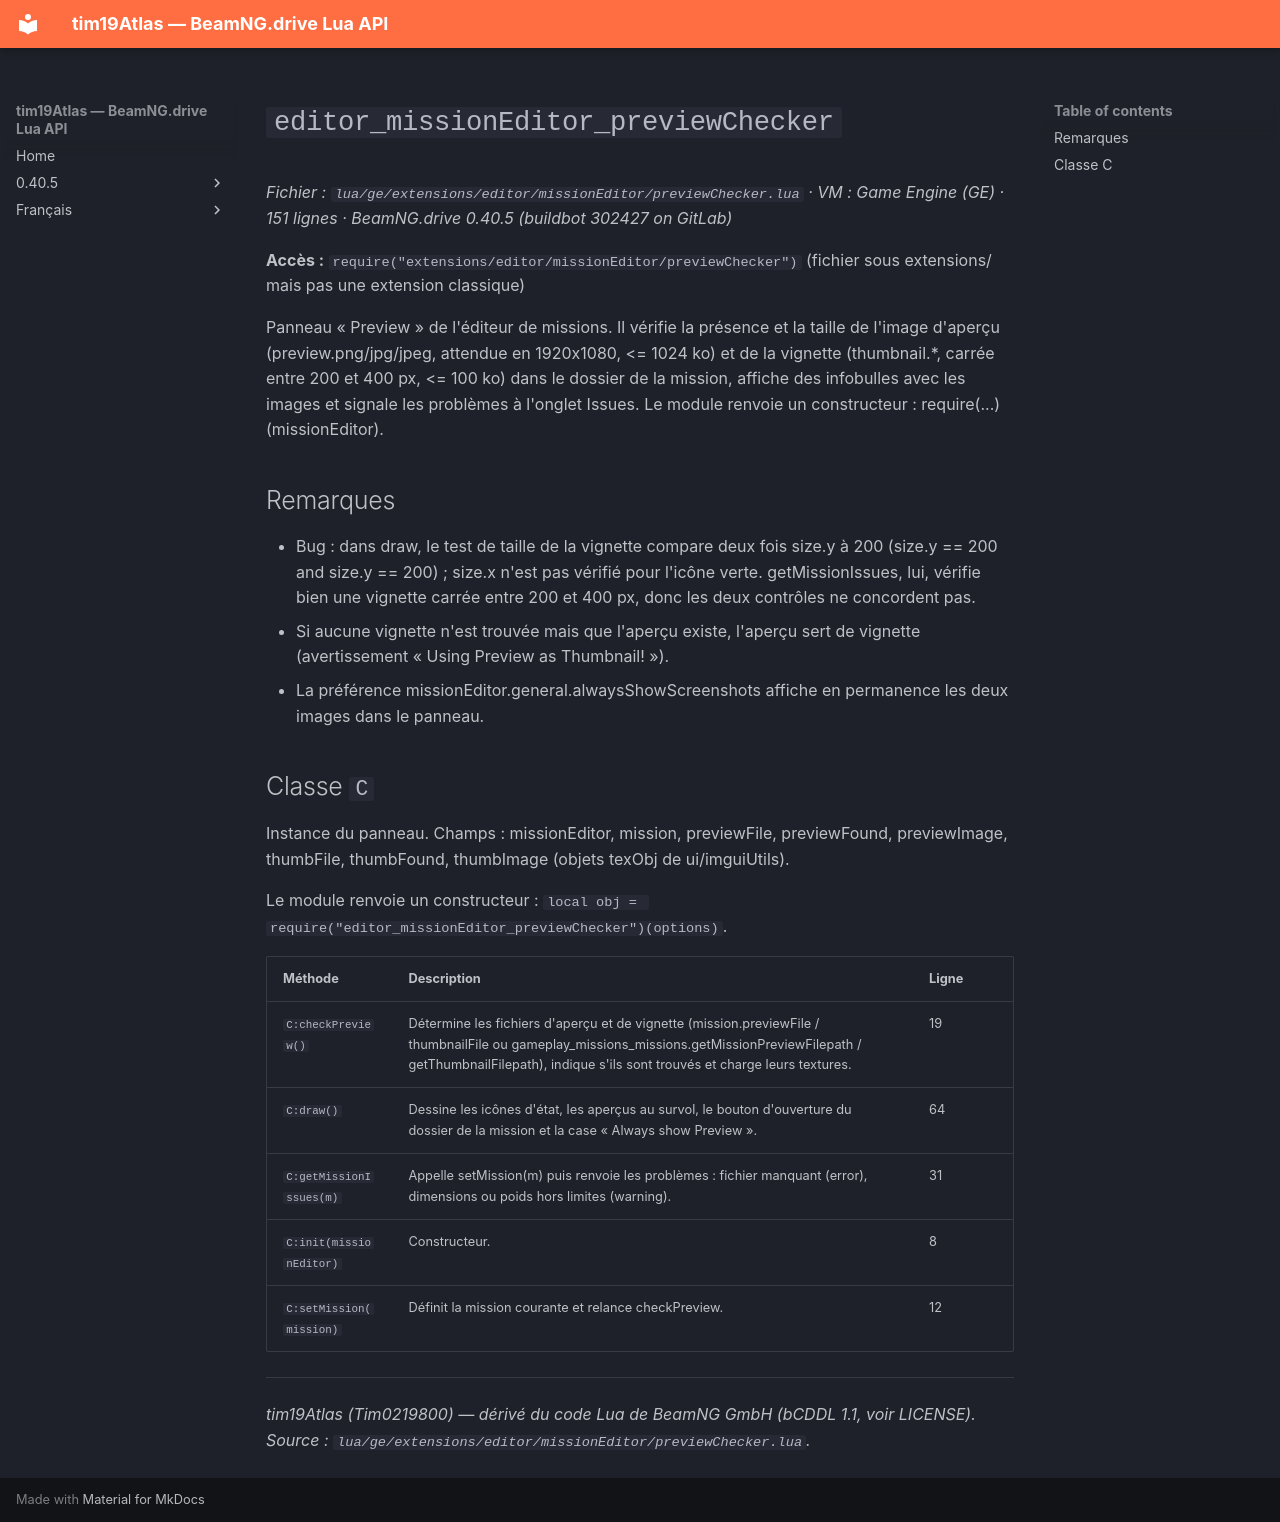

repository: Tim0219800/beamng-lua-atlas · page: fr/0.40.5/ge/extensions/editor/missionEditor/previewChecker.html · generator: mkdocs

# `editor_missionEditor_previewChecker`

*Fichier : `lua/ge/extensions/editor/missionEditor/previewChecker.lua` · VM : Game Engine (GE) · 151 lignes · BeamNG.drive 0.40.5 (buildbot 302427 on GitLab)*

**Accès :** `require("extensions/editor/missionEditor/previewChecker")` (fichier sous extensions/ mais pas une extension classique)

Panneau « Preview » de l'éditeur de missions. Il vérifie la présence et la taille de l'image d'aperçu (preview.png/jpg/jpeg, attendue en 1920x1080, <= 1024 ko) et de la vignette (thumbnail.*, carrée entre 200 et 400 px, <= 100 ko) dans le dossier de la mission, affiche des infobulles avec les images et signale les problèmes à l'onglet Issues. Le module renvoie un constructeur : require(...)(missionEditor).

## Remarques

- Bug : dans draw, le test de taille de la vignette compare deux fois size.y à 200 (size.y == 200 and size.y == 200) ; size.x n'est pas vérifié pour l'icône verte. getMissionIssues, lui, vérifie bien une vignette carrée entre 200 et 400 px, donc les deux contrôles ne concordent pas.
- Si aucune vignette n'est trouvée mais que l'aperçu existe, l'aperçu sert de vignette (avertissement « Using Preview as Thumbnail! »).
- La préférence missionEditor.general.alwaysShowScreenshots affiche en permanence les deux images dans le panneau.

## Classe `C`

Instance du panneau. Champs : missionEditor, mission, previewFile, previewFound, previewImage, thumbFile, thumbFound, thumbImage (objets texObj de ui/imguiUtils).

Le module renvoie un constructeur : `local obj = require("editor_missionEditor_previewChecker")(options)`.

| Méthode | Description | Ligne |
|---|---|---|
| `C:checkPreview()` | Détermine les fichiers d'aperçu et de vignette (mission.previewFile / thumbnailFile ou gameplay_missions_missions.getMissionPreviewFilepath / getThumbnailFilepath), indique s'ils sont trouvés et charge leurs textures. | 19 |
| `C:draw()` | Dessine les icônes d'état, les aperçus au survol, le bouton d'ouverture du dossier de la mission et la case « Always show Preview ». | 64 |
| `C:getMissionIssues(m)` | Appelle setMission(m) puis renvoie les problèmes : fichier manquant (error), dimensions ou poids hors limites (warning). | 31 |
| `C:init(missionEditor)` | Constructeur. | 8 |
| `C:setMission(mission)` | Définit la mission courante et relance checkPreview. | 12 |

---
*tim19Atlas (Tim0219800) — dérivé du code Lua de BeamNG GmbH (bCDDL 1.1, voir LICENSE). Source : `lua/ge/extensions/editor/missionEditor/previewChecker.lua`.*
